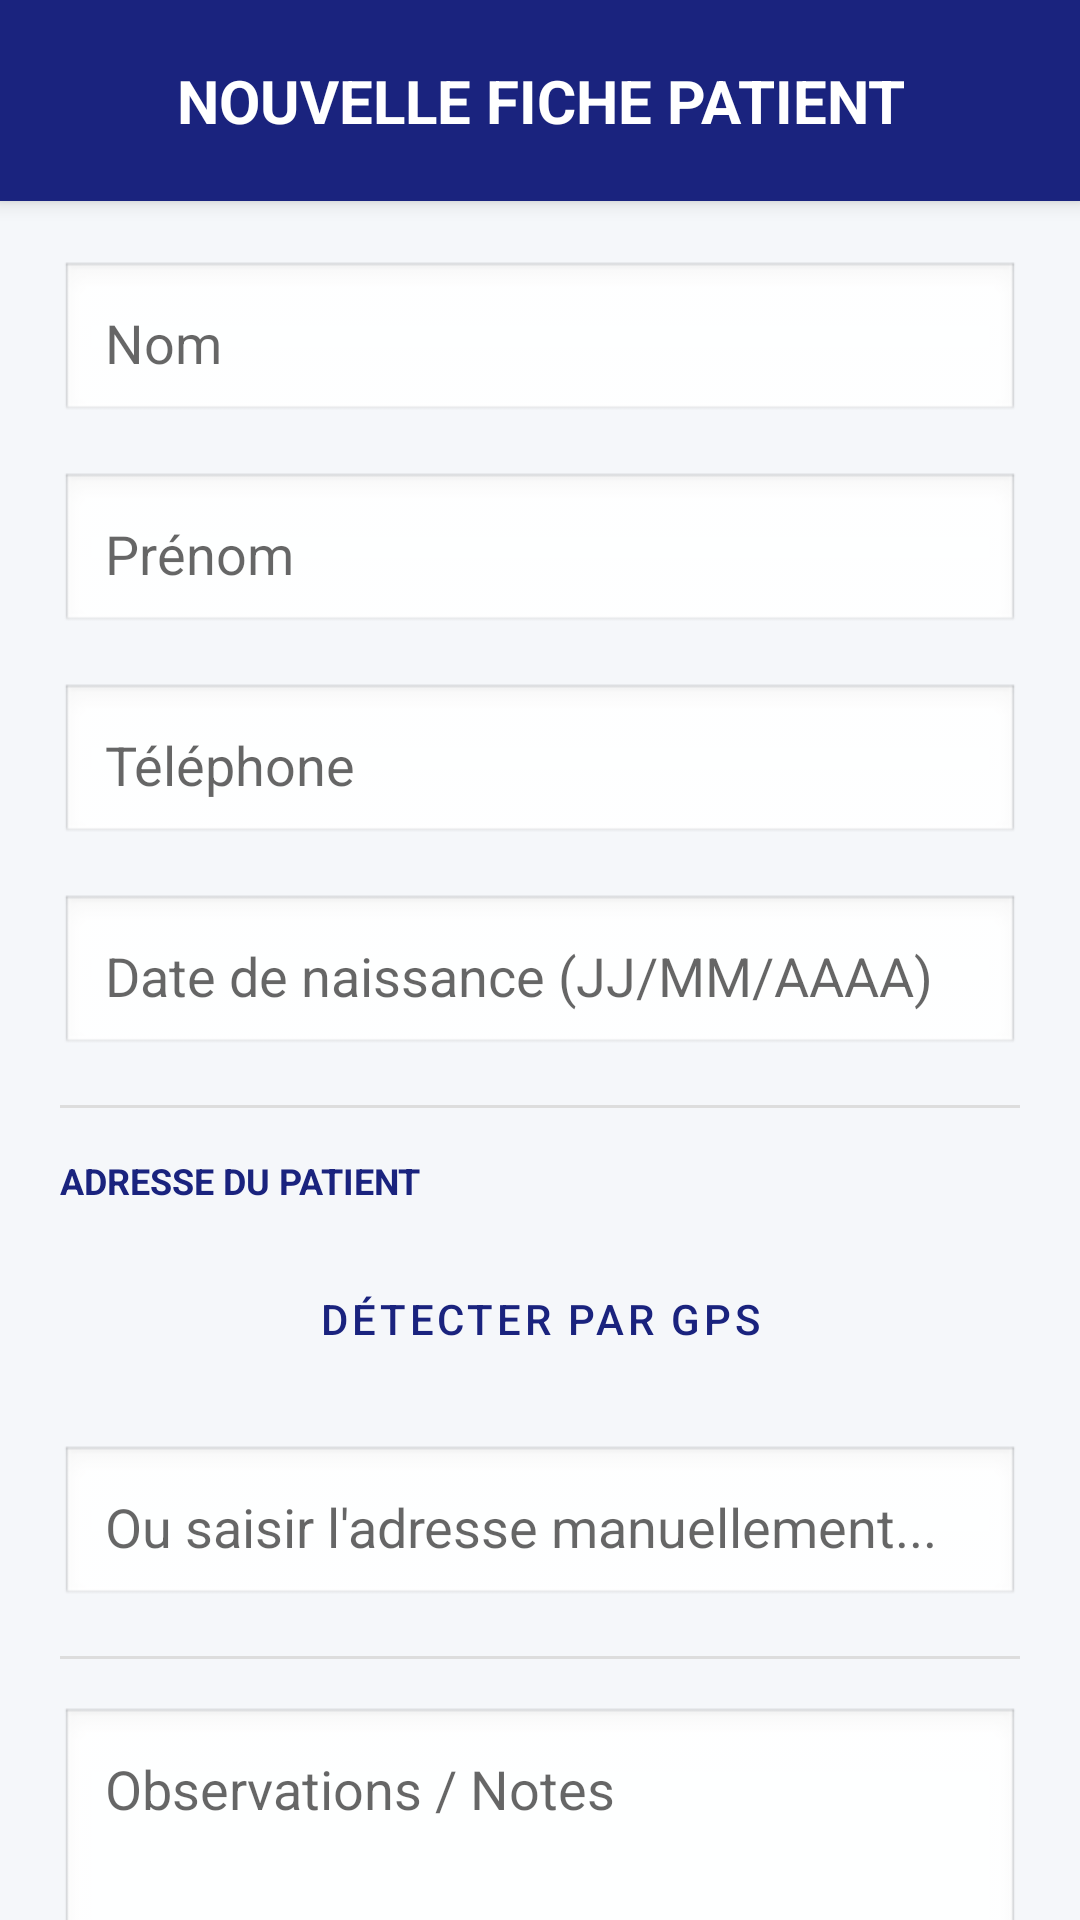

Reconstruct the res/layout file that produces this screen, plus the resources it refers to.
<!-- AndroidManifest.xml: application theme Theme.ExpertSuivi -->
<!-- res/layout/activity_add_client.xml -->
<?xml version="1.0" encoding="utf-8"?>
<LinearLayout xmlns:android="http://schemas.android.com/apk/res/android"
    xmlns:app="http://schemas.android.com/apk/res-auto"
    android:layout_width="match_parent"
    android:layout_height="match_parent"
    android:orientation="vertical"
    android:fitsSystemWindows="true"
    android:background="@color/background_light">

    
    <TextView
        android:id="@+id/tvHeaderTitle"
        android:layout_width="match_parent"
        android:layout_height="wrap_content"
        android:text="NOUVELLE FICHE PATIENT"
        android:textSize="20sp"
        android:textStyle="bold"
        android:textColor="@color/white"
        android:background="@color/brand_primary"
        android:padding="20dp"
        android:elevation="4dp"
        android:gravity="center"/>

    <androidx.core.widget.NestedScrollView
        android:layout_width="match_parent"
        android:layout_height="0dp"
        android:layout_weight="1"
        android:fillViewport="true">

        <LinearLayout
            android:layout_width="match_parent"
            android:layout_height="wrap_content"
            android:orientation="vertical"
            android:padding="20dp">

            <EditText
                android:id="@+id/etClientNom"
                android:layout_width="match_parent"
                android:layout_height="wrap_content"
                android:hint="@string/hint_nom"
                android:inputType="textPersonName|textCapWords"
                android:layout_marginBottom="16dp"
                android:padding="15dp"
                android:background="@android:drawable/edit_text"
                android:autofillHints="name"/>

            <EditText
                android:id="@+id/etClientPrenom"
                android:layout_width="match_parent"
                android:layout_height="wrap_content"
                android:hint="@string/hint_prenom"
                android:inputType="textPersonName|textCapWords"
                android:layout_marginBottom="16dp"
                android:padding="15dp"
                android:background="@android:drawable/edit_text"
                android:autofillHints="personGivenName"/>

            <EditText
                android:id="@+id/etClientTel"
                android:layout_width="match_parent"
                android:layout_height="wrap_content"
                android:hint="@string/hint_tel"
                android:inputType="phone"
                android:layout_marginBottom="16dp"
                android:padding="15dp"
                android:background="@android:drawable/edit_text"
                android:autofillHints="phone"/>

            <EditText
                android:id="@+id/etClientDateNaissance"
                android:layout_width="match_parent"
                android:layout_height="wrap_content"
                android:hint="Date de naissance (JJ/MM/AAAA)"
                android:inputType="phone"
                android:maxLength="10"
                android:layout_marginBottom="16dp"
                android:padding="15dp"
                android:background="@android:drawable/edit_text"
                android:autofillHints="none"/>

            <View
                android:layout_width="match_parent"
                android:layout_height="1dp"
                android:background="#DDDDDD"
                android:layout_marginBottom="16dp"/>

            <TextView
                android:layout_width="wrap_content"
                android:layout_height="wrap_content"
                android:text="ADRESSE DU PATIENT"
                android:textSize="12sp"
                android:textStyle="bold"
                android:textColor="@color/brand_primary"
                android:layout_marginBottom="8dp"/>

            
            <Button
                android:id="@+id/btnGpsLocation"
                android:layout_width="match_parent"
                android:layout_height="60dp"
                android:text="DÉTECTER PAR GPS"
                android:layout_marginBottom="12dp"
                style="@style/Widget.MaterialComponents.Button.OutlinedButton"
                app:icon="@drawable/ic_gps"
                app:iconGravity="textStart"/>

            
            <EditText
                android:id="@+id/etClientAdresse"
                android:layout_width="match_parent"
                android:layout_height="wrap_content"
                android:hint="Ou saisir l'adresse manuellement..."
                android:inputType="textPostalAddress"
                android:padding="15dp"
                android:background="@android:drawable/edit_text"
                android:autofillHints="postalAddress"
                android:layout_marginBottom="16dp"/>

            <View
                android:layout_width="match_parent"
                android:layout_height="1dp"
                android:background="#DDDDDD"
                android:layout_marginBottom="16dp"/>

            <EditText
                android:id="@+id/etClientNotes"
                android:layout_width="match_parent"
                android:layout_height="wrap_content"
                android:hint="@string/hint_notes"
                android:inputType="textMultiLine"
                android:minLines="5"
                android:gravity="top"
                android:padding="15dp"
                android:background="@android:drawable/edit_text"
                android:layout_marginBottom="24dp"/>

            <CheckBox
                android:id="@+id/cbIsDecedee"
                android:layout_width="match_parent"
                android:layout_height="wrap_content"
                android:text="@string/label_decedee"
                android:textColor="@color/red"
                android:textStyle="bold"
                android:layout_marginBottom="32dp"/>

            <Button
                android:id="@+id/btnSaveClient"
                android:layout_width="match_parent"
                android:layout_height="64dp"
                android:text="ENREGISTRER LA FICHE"
                android:textSize="18sp"
                android:textStyle="bold"
                style="@style/Widget.MaterialComponents.Button"/>

        </LinearLayout>
    </androidx.core.widget.NestedScrollView>
</LinearLayout>
<!-- resources referenced by this layout -->
<resources>
  <color name="background_light">#F5F7FA</color>
  <color name="brand_primary">#1A237E</color>
  <color name="red">#FF5252</color>
  <color name="white">#FFFFFF</color>
  <string name="hint_nom">Nom</string>
  <string name="hint_notes">Observations / Notes</string>
  <string name="hint_prenom">Prénom</string>
  <string name="hint_tel">Téléphone</string>
  <string name="label_decedee">Patient(e) décédé(e) (Masquer la fiche)</string>
  <style name="Theme.ExpertSuivi" parent="Theme.MaterialComponents.DayNight.DarkActionBar">
          <item name="colorPrimary">@color/brand_primary</item>
          <item name="colorPrimaryVariant">@color/brand_secondary</item>
          <item name="colorOnPrimary">@color/white</item>
          <item name="colorSecondary">@color/brand_accent</item>
          <item name="android:statusBarColor">?attr/colorPrimaryVariant</item>
      </style>
  <color name="brand_secondary">#0D47A1</color>
  <color name="brand_accent">#FFAB40</color>
</resources>
